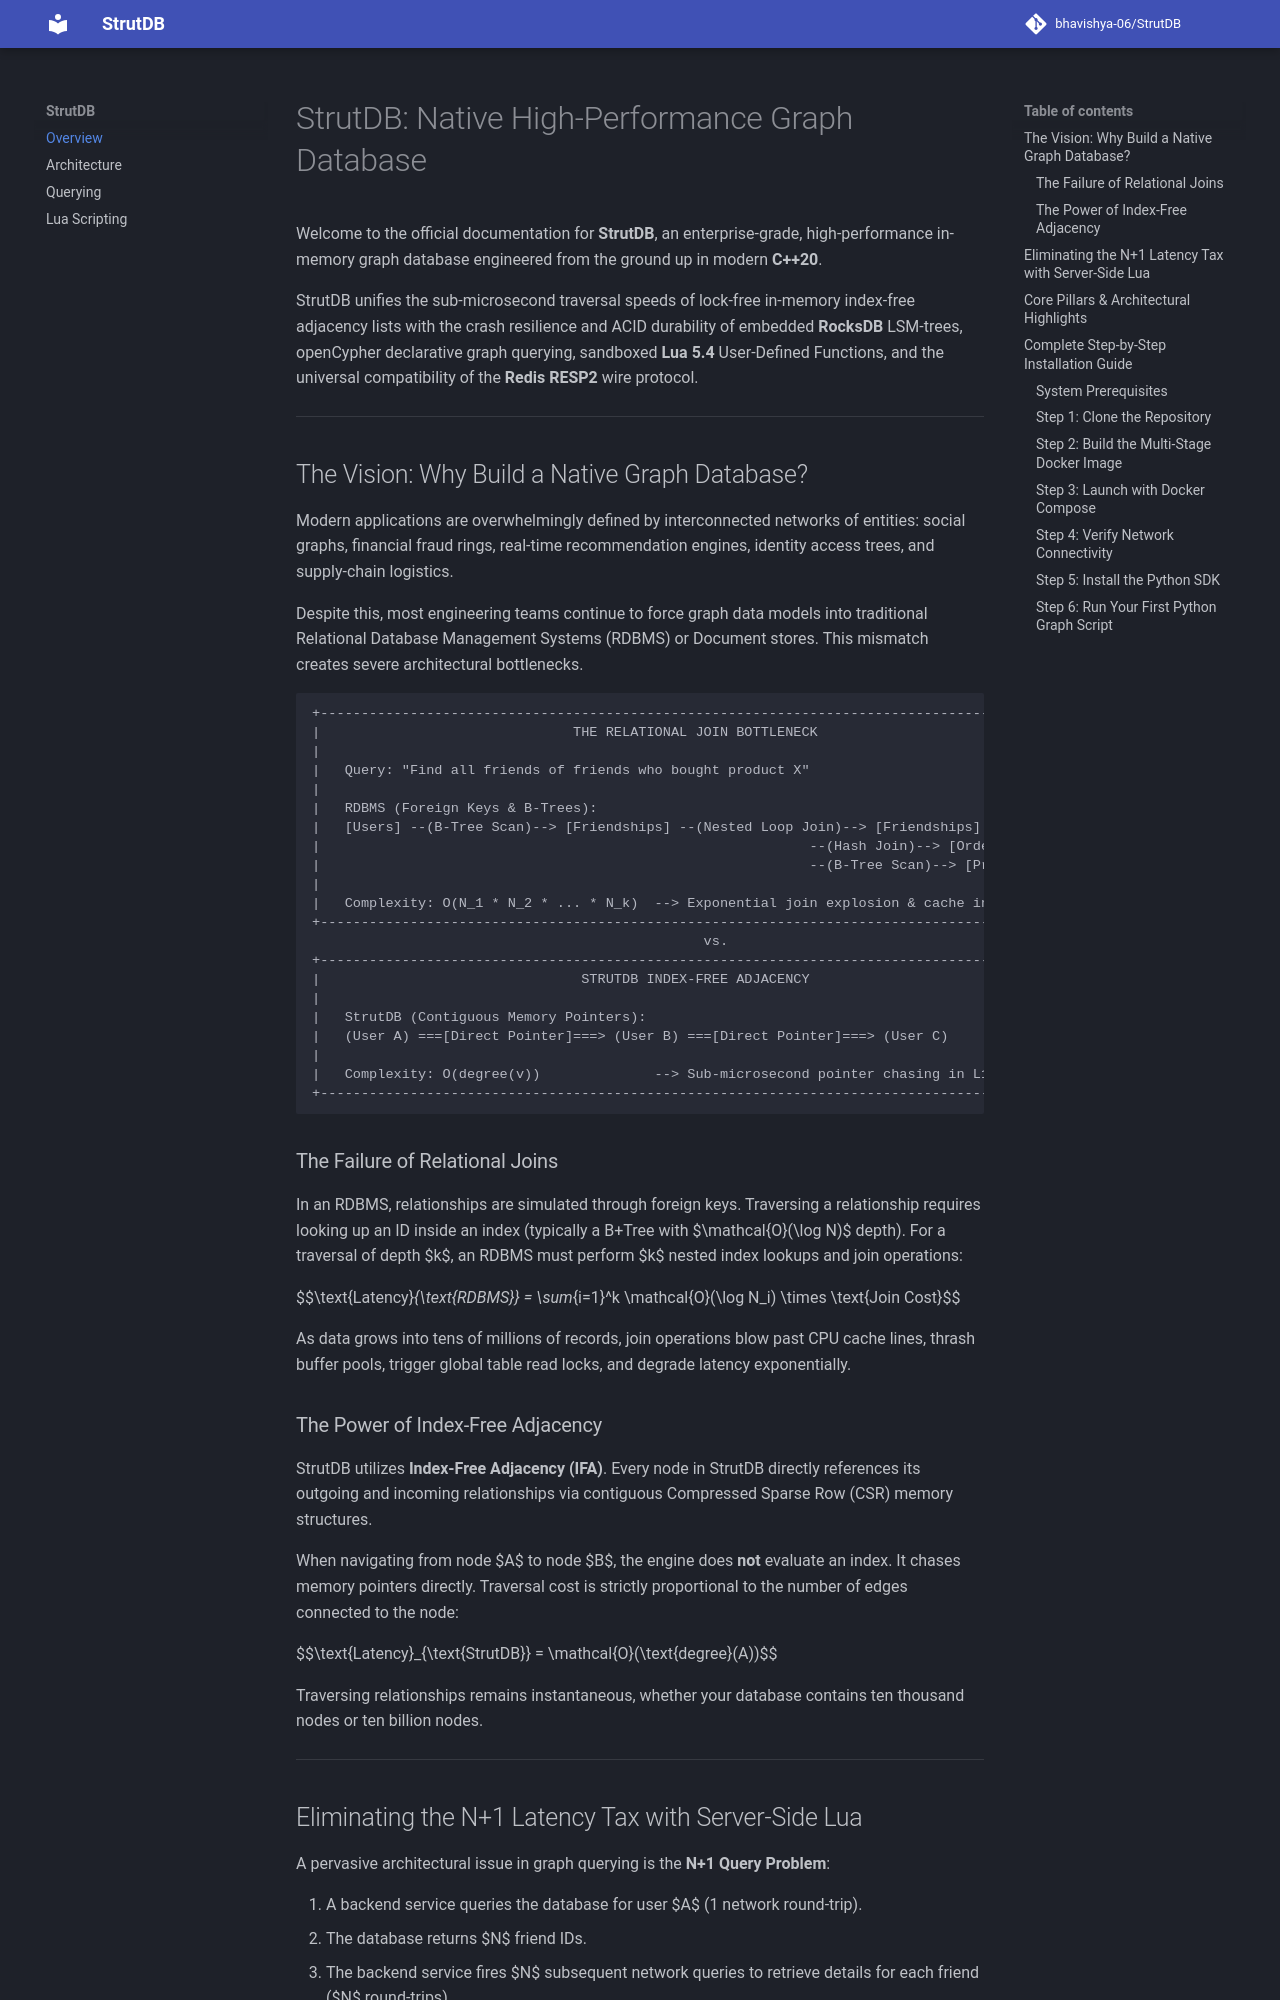

repository: bhavishya-06/StrutDB · page: index.html · generator: mkdocs

# StrutDB: Native High-Performance Graph Database

Welcome to the official documentation for **StrutDB**, an enterprise-grade, high-performance in-memory graph database engineered from the ground up in modern **C++20**.

StrutDB unifies the sub-microsecond traversal speeds of lock-free in-memory index-free adjacency lists with the crash resilience and ACID durability of embedded **RocksDB** LSM-trees, openCypher declarative graph querying, sandboxed **Lua 5.4** User-Defined Functions, and the universal compatibility of the **Redis RESP2** wire protocol.

---

## The Vision: Why Build a Native Graph Database?

Modern applications are overwhelmingly defined by interconnected networks of entities: social graphs, financial fraud rings, real-time recommendation engines, identity access trees, and supply-chain logistics.

Despite this, most engineering teams continue to force graph data models into traditional Relational Database Management Systems (RDBMS) or Document stores. This mismatch creates severe architectural bottlenecks.

```
+----------------------------------------------------------------------------------------------------+
|                               THE RELATIONAL JOIN BOTTLENECK                                       |
|                                                                                                    |
|   Query: "Find all friends of friends who bought product X"                                       |
|                                                                                                    |
|   RDBMS (Foreign Keys & B-Trees):                                                                  |
|   [Users] --(B-Tree Scan)--> [Friendships] --(Nested Loop Join)--> [Friendships]                  |
|                                                            --(Hash Join)--> [Orders]               |
|                                                            --(B-Tree Scan)--> [Products]           |
|                                                                                                    |
|   Complexity: O(N_1 * N_2 * ... * N_k)  --> Exponential join explosion & cache invalidation        |
+----------------------------------------------------------------------------------------------------+
                                                vs.
+----------------------------------------------------------------------------------------------------+
|                                STRUTDB INDEX-FREE ADJACENCY                                        |
|                                                                                                    |
|   StrutDB (Contiguous Memory Pointers):                                                            |
|   (User A) ===[Direct Pointer]===> (User B) ===[Direct Pointer]===> (User C)                       |
|                                                                                                    |
|   Complexity: O(degree(v))              --> Sub-microsecond pointer chasing in L1/L2 CPU cache     |
+----------------------------------------------------------------------------------------------------+
```
